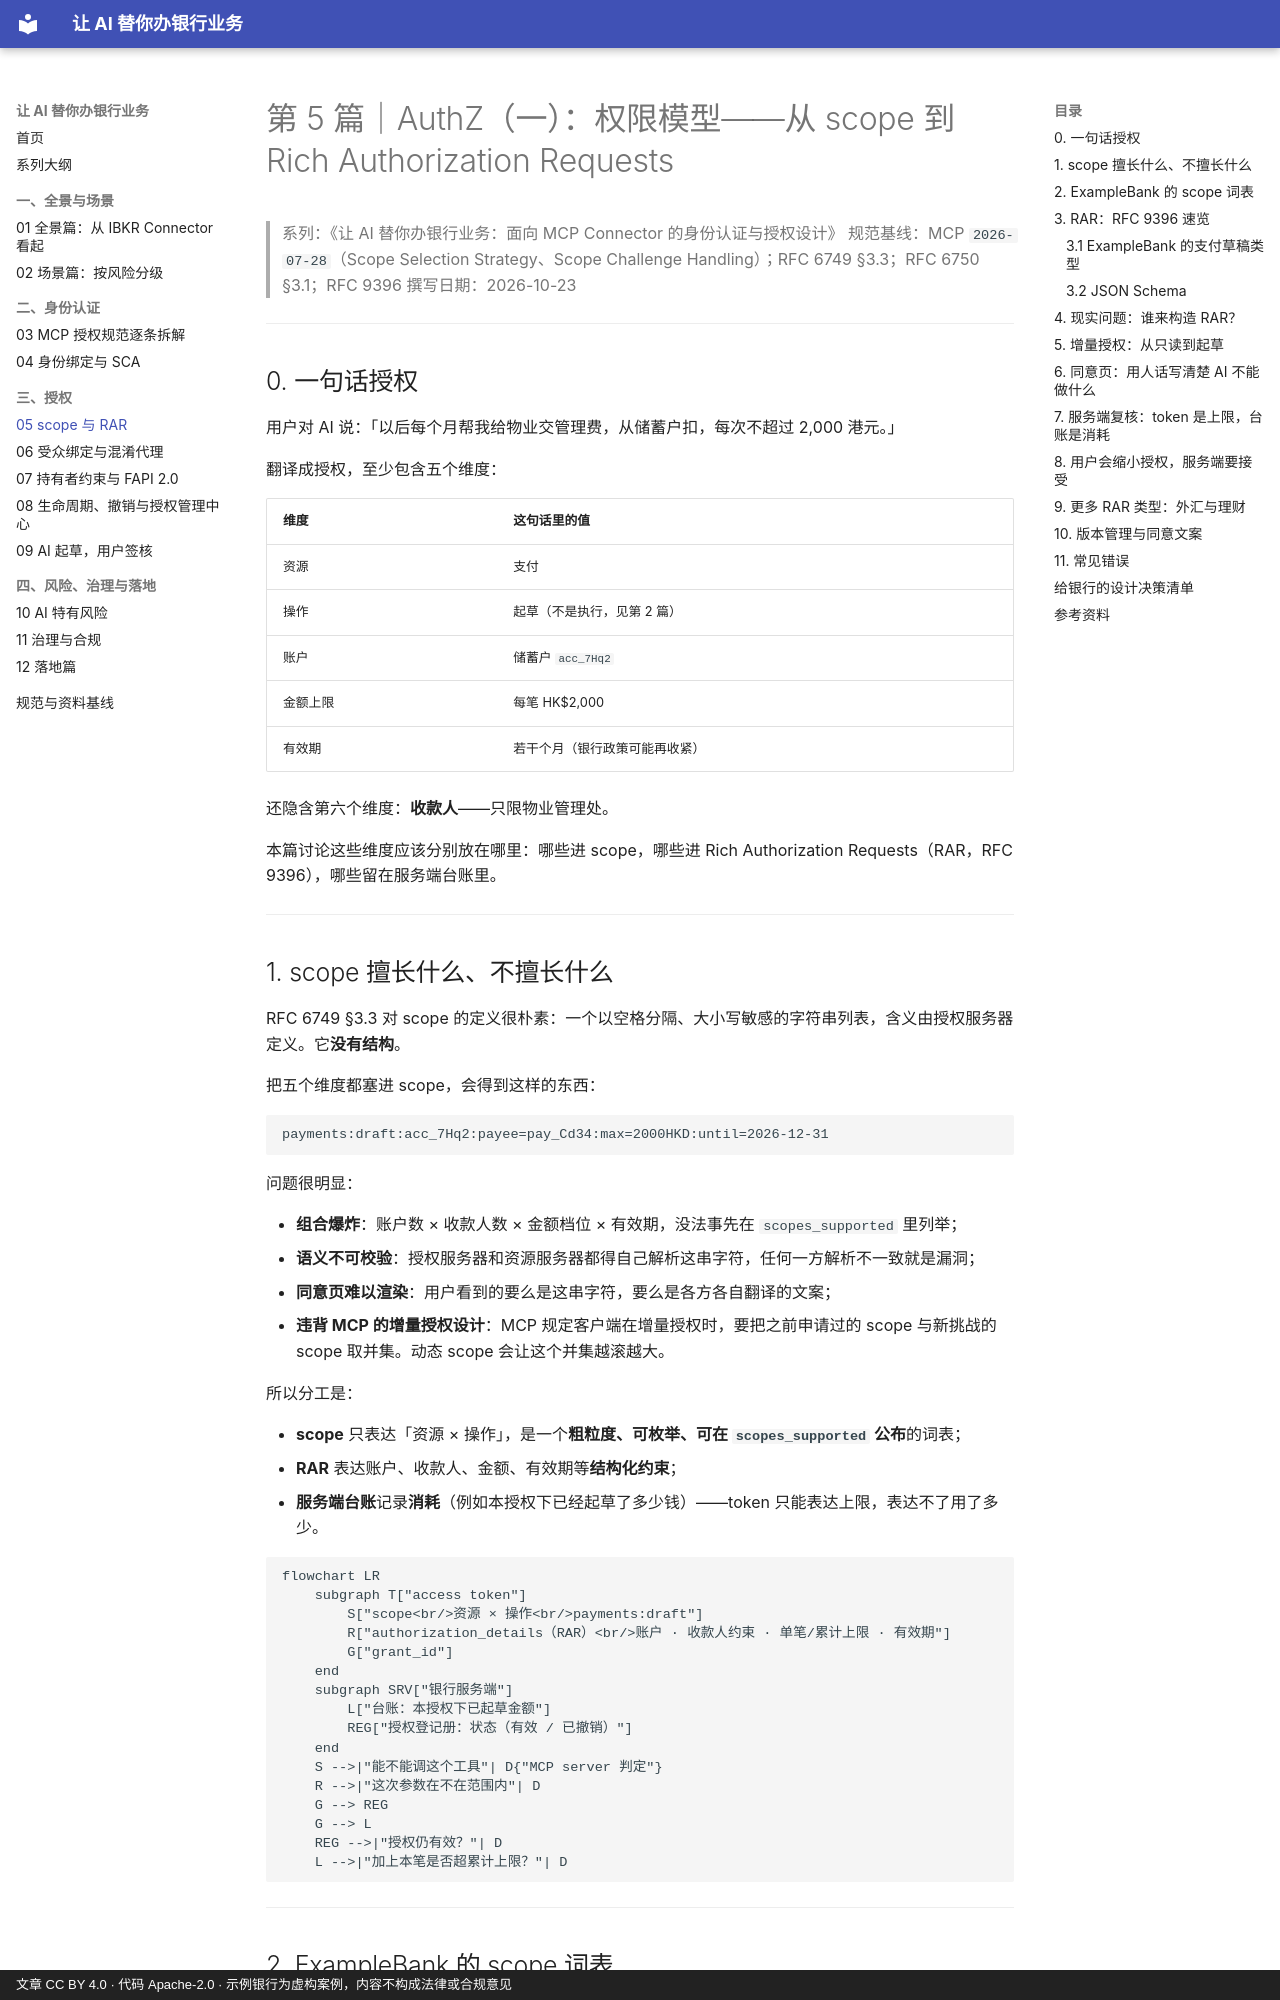

repository: geekchow/bank-ai-connector-auth · page: 05-authz-scopes-and-rar/index.html · generator: mkdocs · copyright: 文章 CC BY 4.0 · 代码 Apache-2.0 · 示例银行为虚构案例，内容不构成法律或合规意见

# 第 5 篇｜AuthZ（一）：权限模型——从 scope 到 Rich Authorization Requests

> 系列：《让 AI 替你办银行业务：面向 MCP Connector 的身份认证与授权设计》
> 规范基线：MCP `2026-07-28`（Scope Selection Strategy、Scope Challenge Handling）；RFC 6749 §3.3；RFC 6750 §3.1；RFC 9396
> 撰写日期：2026-10-23

---

## 0. 一句话授权

用户对 AI 说：「以后每个月帮我给物业交管理费，从储蓄户扣，每次不超过 2,000 港元。」

翻译成授权，至少包含五个维度：

| 维度 | 这句话里的值 |
|---|---|
| 资源 | 支付 |
| 操作 | 起草（不是执行，见第 2 篇） |
| 账户 | 储蓄户 `acc_7Hq2` |
| 金额上限 | 每笔 HK$2,000 |
| 有效期 | 若干个月（银行政策可能再收紧） |

还隐含第六个维度：**收款人**——只限物业管理处。

本篇讨论这些维度应该分别放在哪里：哪些进 scope，哪些进 Rich Authorization Requests（RAR，RFC 9396），哪些留在服务端台账里。

---

## 1. scope 擅长什么、不擅长什么

RFC 6749 §3.3 对 scope 的定义很朴素：一个以空格分隔、大小写敏感的字符串列表，含义由授权服务器定义。它**没有结构**。

把五个维度都塞进 scope，会得到这样的东西：

```text
payments:draft:acc_7Hq2:payee=pay_Cd34:max=2000HKD:until=2026-12-31
```

问题很明显：

- **组合爆炸**：账户数 × 收款人数 × 金额档位 × 有效期，没法事先在 `scopes_supported` 里列举；
- **语义不可校验**：授权服务器和资源服务器都得自己解析这串字符，任何一方解析不一致就是漏洞；
- **同意页难以渲染**：用户看到的要么是这串字符，要么是各方各自翻译的文案；
- **违背 MCP 的增量授权设计**：MCP 规定客户端在增量授权时，要把之前申请过的 scope 与新挑战的 scope 取并集。动态 scope 会让这个并集越滚越大。

所以分工是：

- **scope** 只表达「资源 × 操作」，是一个**粗粒度、可枚举、可在 `scopes_supported` 公布**的词表；
- **RAR** 表达账户、收款人、金额、有效期等**结构化约束**；
- **服务端台账**记录**消耗**（例如本授权下已经起草了多少钱）——token 只能表达上限，表达不了用了多少。

```mermaid
flowchart LR
    subgraph T["access token"]
        S["scope<br/>资源 × 操作<br/>payments:draft"]
        R["authorization_details（RAR）<br/>账户 · 收款人约束 · 单笔/累计上限 · 有效期"]
        G["grant_id"]
    end
    subgraph SRV["银行服务端"]
        L["台账：本授权下已起草金额"]
        REG["授权登记册：状态（有效 / 已撤销）"]
    end
    S -->|"能不能调这个工具"| D{"MCP server 判定"}
    R -->|"这次参数在不在范围内"| D
    G --> REG
    G --> L
    REG -->|"授权仍有效？"| D
    L -->|"加上本笔是否超累计上限？"| D
```

---
